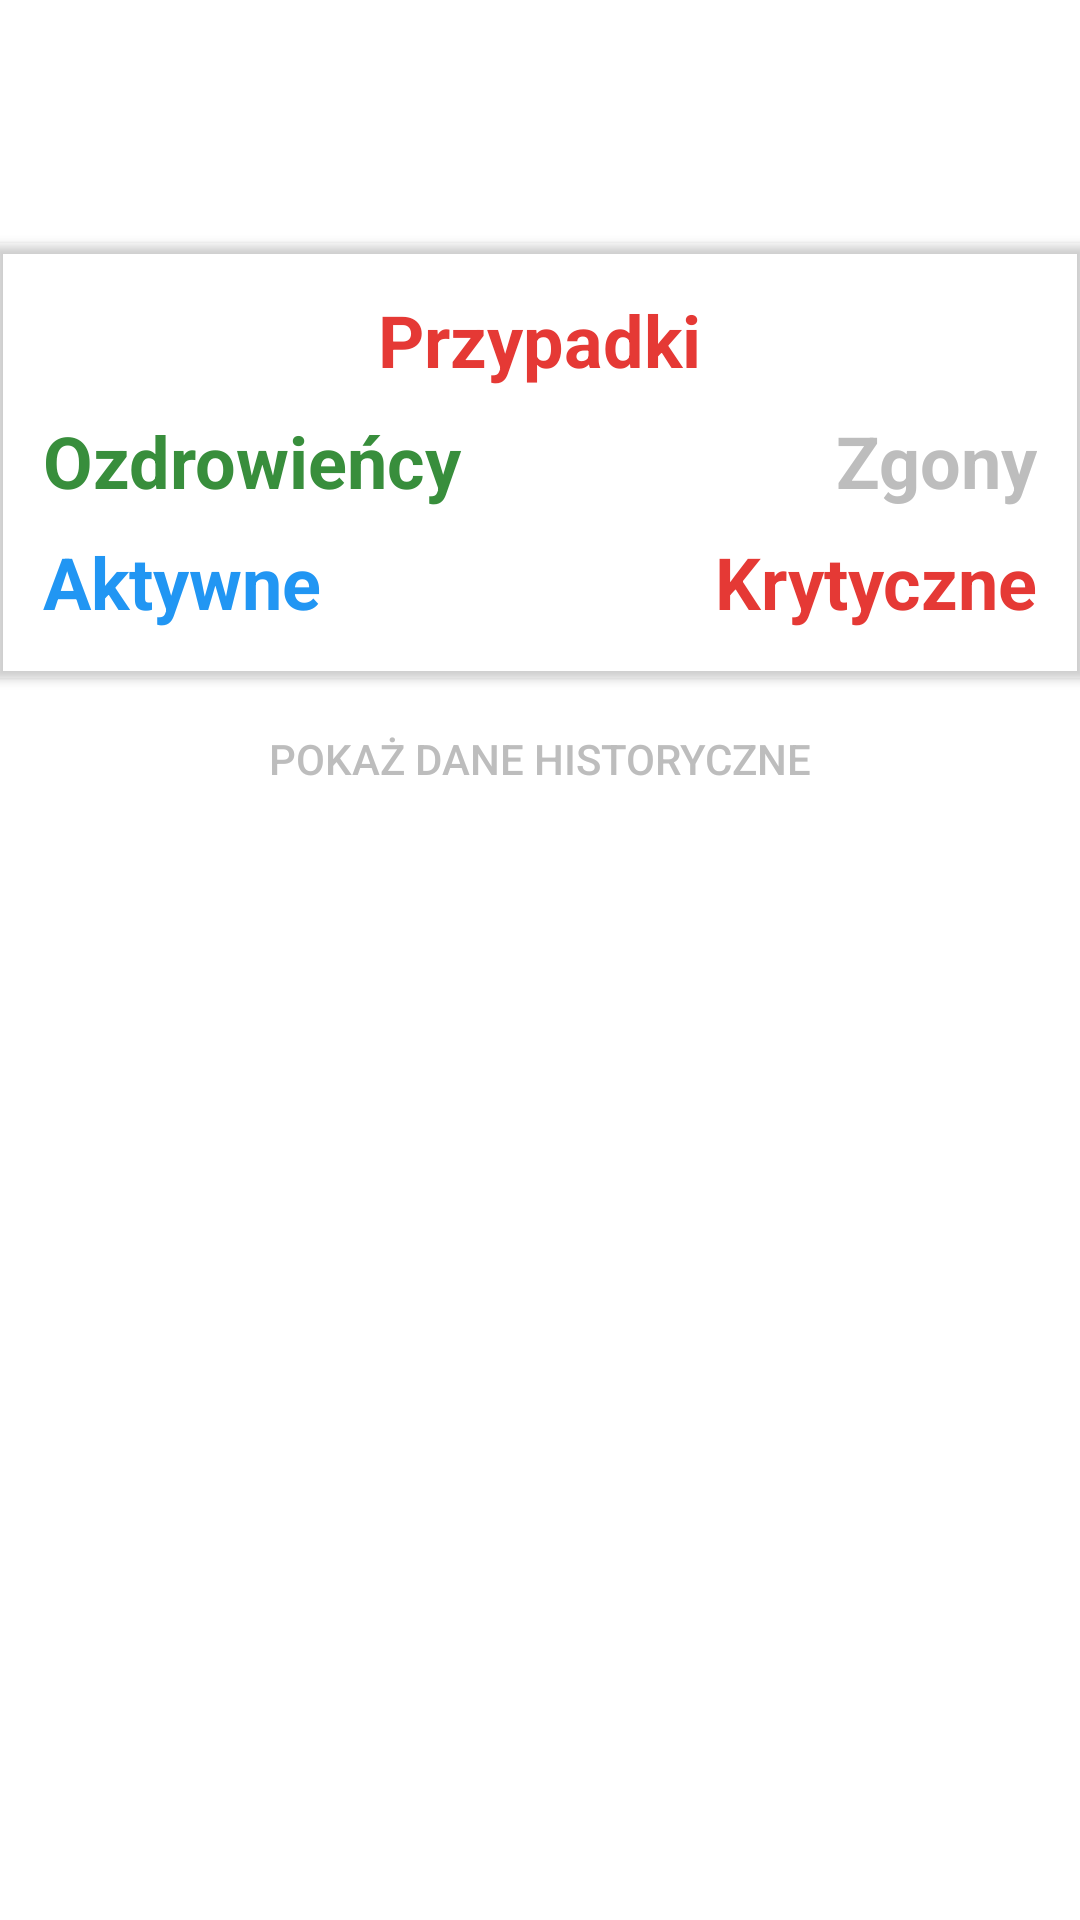

Reconstruct the res/layout file that produces this screen, plus the resources it refers to.
<!-- AndroidManifest.xml: application theme Theme.CoronaStats -->
<!-- res/layout/fragment_current_data.xml -->
<?xml version="1.0" encoding="utf-8"?>
<androidx.core.widget.NestedScrollView xmlns:android="http://schemas.android.com/apk/res/android"
    xmlns:app="http://schemas.android.com/apk/res-auto"
    xmlns:tools="http://schemas.android.com/tools"
    android:layout_width="match_parent"
    android:layout_height="match_parent"
    tools:context=".fragments.InfoFragment">

    <LinearLayout
        android:layout_width="match_parent"
        android:layout_height="wrap_content"
        android:orientation="vertical">

        <LinearLayout
            android:layout_width="match_parent"
            android:layout_height="wrap_content"
            android:layout_margin="8dp"
            android:baselineAligned="false"
            android:orientation="horizontal"
            android:weightSum="4">

            <LinearLayout
                android:layout_width="0dp"
                android:layout_height="wrap_content"
                android:layout_weight="3"
                android:orientation="vertical">

                <TextView
                    android:id="@+id/country_text_view"
                    android:layout_width="match_parent"
                    android:layout_height="wrap_content"
                    android:text=""
                    android:textSize="24sp" />

                <TextView
                    android:id="@+id/updated_text_view"
                    android:layout_width="match_parent"
                    android:layout_height="wrap_content"
                    android:layout_marginTop="8dp"
                    android:text=""
                    android:textSize="16sp" />
            </LinearLayout>

            <LinearLayout
                android:layout_width="wrap_content"
                android:layout_height="match_parent"
                android:layout_weight="1"
                android:gravity="center_vertical|end">

                <com.google.android.material.card.MaterialCardView
                    android:id="@+id/flag_card"
                    android:layout_width="wrap_content"
                    android:layout_height="wrap_content"
                    app:strokeColor="@color/black"
                    app:strokeWidth="1dp">

                    <ImageView
                        android:id="@+id/flag_image_view"
                        android:layout_width="match_parent"
                        android:layout_height="match_parent"
                        android:contentDescription="@string/flag" />
                </com.google.android.material.card.MaterialCardView>
            </LinearLayout>
        </LinearLayout>

        <include
            android:id="@+id/card"
            layout="@layout/cases_card" />

        <Button
            android:id="@+id/show_historical_button"
            android:layout_width="match_parent"
            android:layout_height="wrap_content"
            android:layout_gravity="center"
            android:background="?attr/selectableItemBackground"
            android:text="@string/show_historical"
            android:textColor="@color/gray" />

        <LinearLayout
            android:id="@+id/labels"
            android:layout_width="match_parent"
            android:layout_height="wrap_content"
            android:layout_margin="10dp"
            android:orientation="horizontal"
            android:visibility="gone"
            android:weightSum="3.9">

            <TextView
                android:layout_width="match_parent"
                android:layout_height="wrap_content"
                android:layout_margin="8dp"
                android:layout_weight="1"
                android:gravity="center"
                android:text="@string/date" />

            <TextView
                android:layout_width="match_parent"
                android:layout_height="wrap_content"
                android:layout_margin="8dp"
                android:layout_weight="1"
                android:gravity="center"
                android:text="@string/cases" />

            <TextView
                android:layout_width="match_parent"
                android:layout_height="wrap_content"
                android:layout_margin="8dp"
                android:layout_weight="1"
                android:gravity="center"
                android:text="@string/deaths" />

            <TextView
                android:layout_width="match_parent"
                android:layout_height="wrap_content"
                android:layout_margin="8dp"
                android:layout_weight="0.9"
                android:gravity="center"
                android:text="@string/recovered" />
        </LinearLayout>

        <androidx.recyclerview.widget.RecyclerView
            android:id="@+id/recycler_view"
            android:layout_width="match_parent"
            android:layout_height="wrap_content"
            android:nestedScrollingEnabled="false"
            android:visibility="gone" />


    </LinearLayout>
</androidx.core.widget.NestedScrollView>
<!-- res/layout/cases_card.xml (included above) -->
<?xml version="1.0" encoding="utf-8"?>
<androidx.cardview.widget.CardView
    xmlns:android="http://schemas.android.com/apk/res/android"
    xmlns:app="http://schemas.android.com/apk/res-auto"
    android:layout_width="match_parent"
    android:layout_height="wrap_content"
    android:layout_marginStart="-4dp"
    android:layout_marginEnd="-4dp"
    app:cardBackgroundColor="@color/transparent"
    app:cardCornerRadius="0dp"
    app:cardElevation="2dp"
    app:cardUseCompatPadding="true">

    <LinearLayout
        android:layout_width="match_parent"
        android:layout_height="match_parent"
        android:layout_margin="16dp"
        android:orientation="vertical">

        <TextView
            android:id="@+id/cases_text_view"
            android:layout_width="wrap_content"
            android:layout_height="0dp"
            android:layout_gravity="center"
            android:layout_marginBottom="8dp"
            android:layout_weight="1"
            android:gravity="center"
            android:text="@string/cases"
            android:textColor="@color/red"
            android:textSize="24sp"
            android:textStyle="bold" />

        <LinearLayout
            android:layout_width="match_parent"
            android:layout_height="wrap_content"
            android:layout_marginBottom="8dp"
            android:orientation="horizontal"
            android:weightSum="2">

            <TextView
                android:id="@+id/recovered_text_view"
                android:layout_width="match_parent"
                android:layout_height="wrap_content"
                android:layout_weight="1"
                android:gravity="start"
                android:text="@string/recovered"
                android:textColor="@color/green"
                android:textSize="24sp"
                android:textStyle="bold" />

            <TextView
                android:id="@+id/deaths_text_view"
                android:layout_width="match_parent"
                android:layout_height="wrap_content"
                android:layout_weight="1"
                android:gravity="end"
                android:text="@string/deaths"
                android:textColor="@color/gray"
                android:textSize="24sp"
                android:textStyle="bold" />
        </LinearLayout>

        <LinearLayout
            android:layout_width="match_parent"
            android:layout_height="wrap_content"
            android:orientation="horizontal"
            android:weightSum="2">

            <TextView
                android:id="@+id/active_text_view"
                android:layout_width="match_parent"
                android:layout_height="wrap_content"
                android:layout_weight="1"
                android:gravity="start"
                android:text="@string/active"
                android:textColor="@color/blue"
                android:textSize="24sp"
                android:textStyle="bold" />

            <TextView
                android:id="@+id/critical_text_view"
                android:layout_width="match_parent"
                android:layout_height="wrap_content"
                android:layout_weight="1"
                android:gravity="end"
                android:text="@string/critical"
                android:textColor="@color/red"
                android:textSize="24sp"
                android:textStyle="bold" />
        </LinearLayout>

    </LinearLayout>

</androidx.cardview.widget.CardView>
<!-- resources referenced by this layout -->
<resources>
  <color name="black">#FF000000</color>
  <color name="blue">#2196f3</color>
  <color name="gray">#BDBDBD</color>
  <color name="green">#388e3c</color>
  <color name="red">#e53935</color>
  <color name="transparent">#00000000</color>
  <string name="active">Aktywne</string>
  <string name="cases">Przypadki</string>
  <string name="critical">Krytyczne</string>
  <string name="date">Data</string>
  <string name="deaths">Zgony</string>
  <string name="flag">Flaga</string>
  <string name="recovered">Ozdrowieńcy</string>
  <string name="show_historical">Pokaż dane historyczne</string>
  <style name="Theme.CoronaStats" parent="Theme.MaterialComponents.DayNight.DarkActionBar">
          
          <item name="colorPrimary">@color/purple_500</item>
          <item name="colorPrimaryVariant">@color/purple_700</item>
          <item name="colorOnPrimary">@color/white</item>
          
          <item name="colorSecondary">@color/teal_200</item>
          <item name="colorSecondaryVariant">@color/teal_700</item>
          <item name="colorOnSecondary">@color/black</item>
          
          <item name="android:statusBarColor" tools:targetApi="l">?attr/colorPrimaryVariant</item>
          
      </style>
  <color name="purple_500">#FF6200EE</color>
  <color name="purple_700">#FF3700B3</color>
  <color name="white">#FFFFFFFF</color>
  <color name="teal_200">#FF03DAC5</color>
  <color name="teal_700">#FF018786</color>
</resources>
